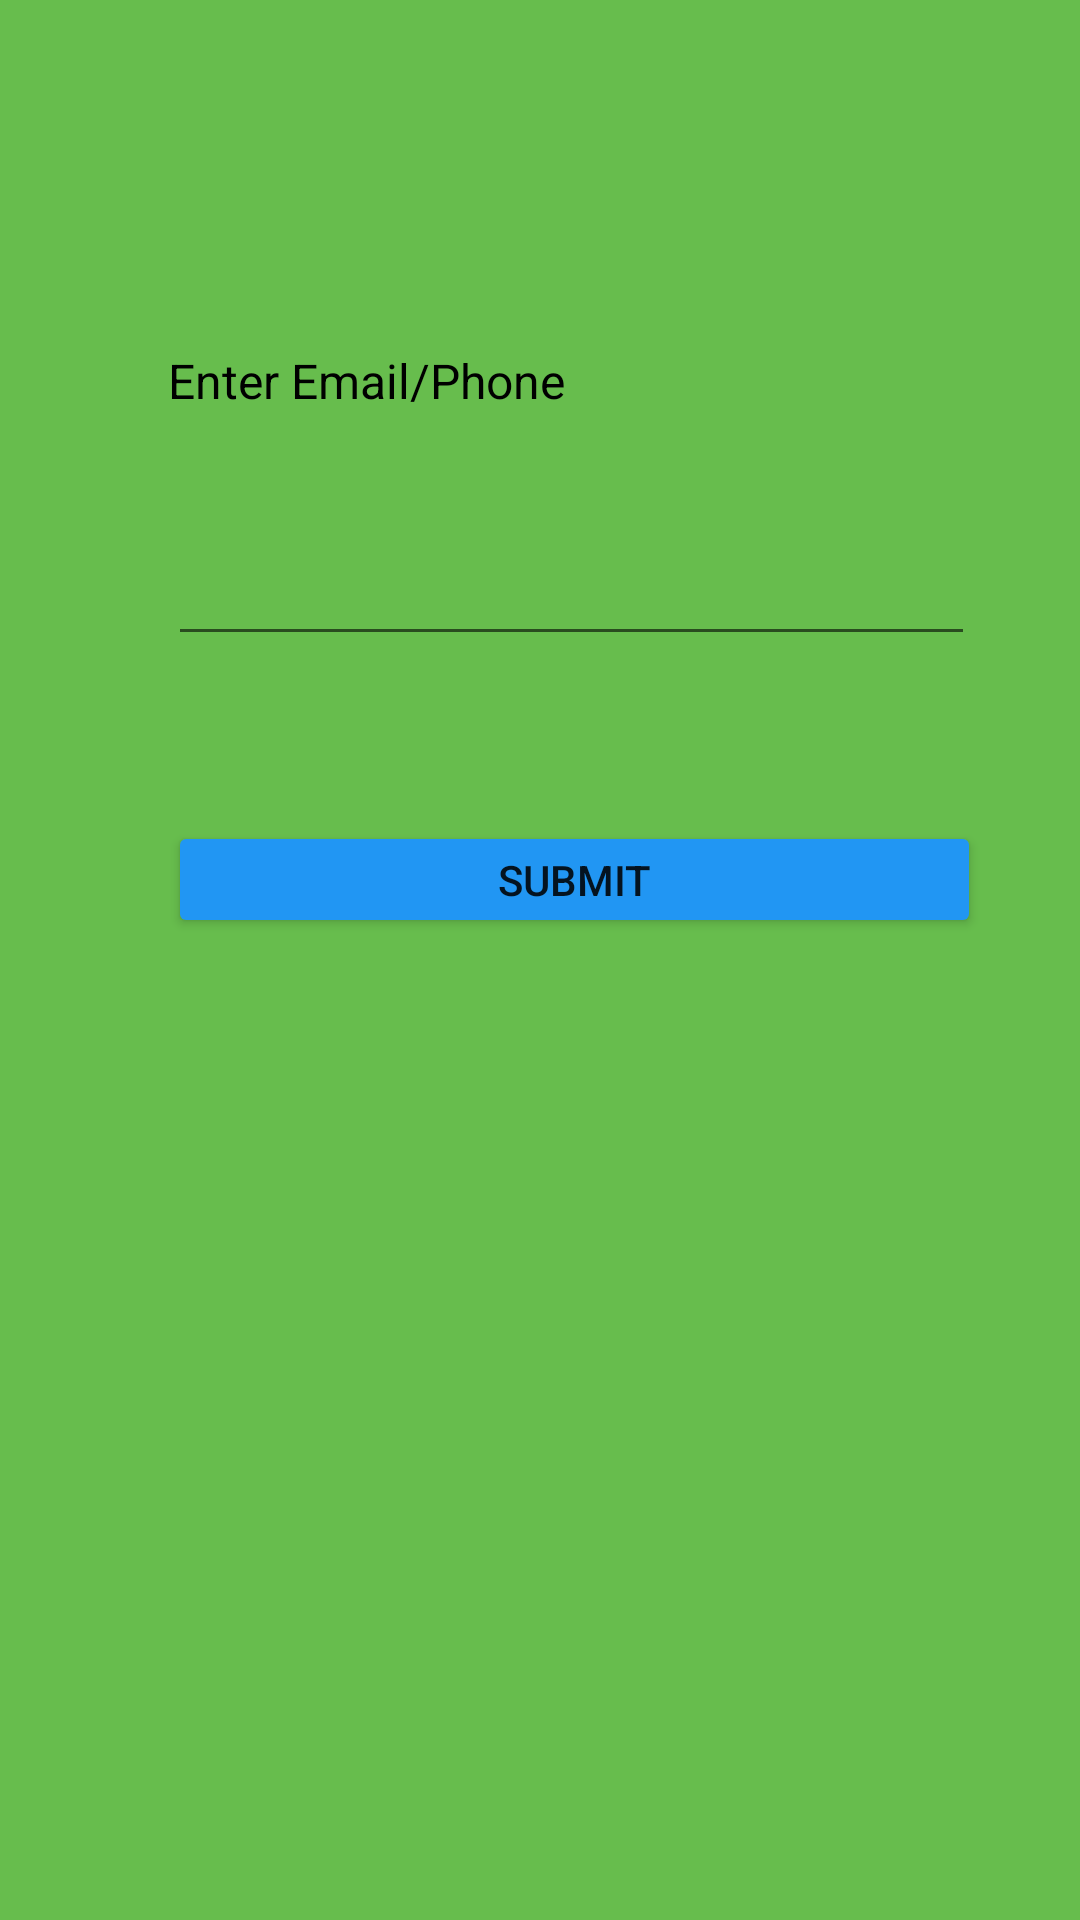

The Android layout XML behind this screen, and the referenced resources:
<!-- AndroidManifest.xml: application theme Theme.NATEgo -->
<!-- res/layout/activity_forgot_password.xml -->
<?xml version="1.0" encoding="utf-8"?>
<androidx.constraintlayout.widget.ConstraintLayout xmlns:android="http://schemas.android.com/apk/res/android"
    xmlns:app="http://schemas.android.com/apk/res-auto"
    xmlns:tools="http://schemas.android.com/tools"
    android:layout_width="match_parent"
    android:layout_height="match_parent"
    android:background="#67bd4d"
    tools:context=".ForgotPasswordActivity">

    <TextView
        android:id="@+id/textView11"
        android:layout_width="wrap_content"
        android:layout_height="wrap_content"
        android:layout_marginStart="56dp"
        android:layout_marginLeft="56dp"
        android:layout_marginTop="116dp"
        android:text="Enter Email/Phone"
        android:textColor="@color/black"
        android:textSize="16dp"
        app:layout_constraintStart_toStartOf="parent"
        app:layout_constraintTop_toTopOf="parent" />

    <EditText
        android:id="@+id/editTextTextPersonName"
        android:layout_width="269dp"
        android:layout_height="48dp"
        android:layout_marginStart="56dp"
        android:layout_marginLeft="56dp"
        android:layout_marginTop="33dp"
        android:ems="10"
        android:inputType="text"
        app:layout_constraintStart_toStartOf="parent"
        app:layout_constraintTop_toBottomOf="@+id/textView11" />

    <Button
        android:id="@+id/buttonPass"
        android:layout_width="271dp"
        android:layout_height="39dp"
        android:layout_marginStart="56dp"
        android:layout_marginLeft="56dp"
        android:layout_marginTop="55dp"
        android:text="Submit"
        app:backgroundTint="#2196F3"
        app:layout_constraintStart_toStartOf="parent"
        app:layout_constraintTop_toBottomOf="@+id/editTextTextPersonName" />

</androidx.constraintlayout.widget.ConstraintLayout>
<!-- resources referenced by this layout -->
<resources>
  <style name="Theme.NATEgo" parent="Theme.MaterialComponents.DayNight.DarkActionBar">
          
          <item name="colorPrimary">@color/purple_500</item>
          <item name="colorPrimaryVariant">@color/purple_700</item>
          <item name="colorOnPrimary">@color/white</item>
          
          <item name="colorSecondary">@color/teal_200</item>
          <item name="colorSecondaryVariant">@color/teal_700</item>
          <item name="colorOnSecondary">@color/black</item>
          
          <item name="android:statusBarColor" tools:targetApi="l">?attr/colorPrimaryVariant</item>
          
      </style>
  <!-- not gathered from this repository: default colours our renderer supplied (Android Studio template values) -->
  <color name="purple_500">#FF6200EE</color>
  <color name="purple_700">#FF3700B3</color>
  <color name="teal_200">#FF03DAC5</color>
  <color name="teal_700">#FF018786</color>
  <color name="black">#FF000000</color>
  <color name="white">#FFFFFFFF</color>
</resources>
